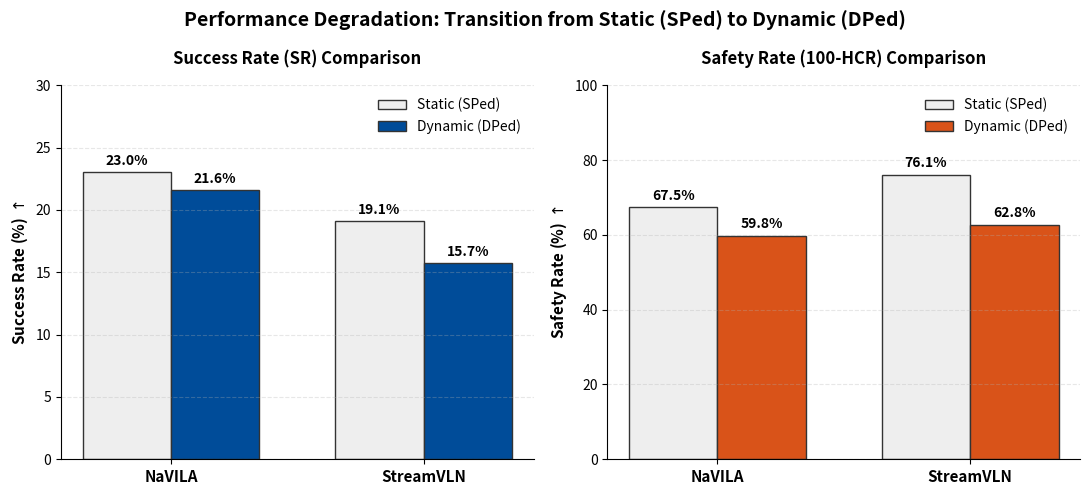

Write Python code to recreate this figure.
import matplotlib.pyplot as plt
import numpy as np

# 1. 提取数据 (严格参考论文表 IV )
models = ['NaVILA', 'StreamVLN']

# 成功率数据 (Success Rate)
static_sr = [23.02, 19.11] 
dynamic_sr = [21.61, 15.74]

# 安全率数据 (Safety Rate = 100 - HCR) 
# NaVILA: 100 - 32.46 = 67.54 (SPed); 100 - 40.17 = 59.83 (DPed)
# StreamVLN: 100 - 23.89 = 76.11 (SPed); 100 - 37.24 = 62.76 (DPed)
static_safe = [67.54, 76.11]
dynamic_safe = [59.83, 62.76]

# 2. 布局设置
fig, (ax1, ax2) = plt.subplots(1, 2, figsize=(11, 5), facecolor='white')
x = np.arange(len(models))
width = 0.35

# --- 子图 1: Success Rate (SR) ---
# 使用 r'' 原始字符串防止 \u 转义错误
rects1 = ax1.bar(x - width/2, static_sr, width, label='Static (SPed)', 
                 color='#EEEEEE', edgecolor='#333333', linewidth=1)
rects2 = ax1.bar(x + width/2, dynamic_sr, width, label='Dynamic (DPed)', 
                 color='#004C99', edgecolor='#333333', linewidth=1)

ax1.set_ylabel(r'Success Rate (%) $\uparrow$', fontsize=11, fontweight='bold')
ax1.set_title('Success Rate (SR) Comparison', fontsize=12, fontweight='bold', pad=15)
ax1.set_xticks(x)
ax1.set_xticklabels(models, fontsize=11, fontweight='bold')
ax1.set_ylim(0, 30)
ax1.spines['top'].set_visible(False)
ax1.spines['right'].set_visible(False)
ax1.grid(axis='y', linestyle='--', alpha=0.3)
# 添加左图图例
ax1.legend(loc='upper right', frameon=False, fontsize=10)

# --- 子图 2: Safety Rate (100-HCR) ---
rects3 = ax2.bar(x - width/2, static_safe, width, label='Static (SPed)', 
                 color='#EEEEEE', edgecolor='#333333', linewidth=1)
rects4 = ax2.bar(x + width/2, dynamic_safe, width, label='Dynamic (DPed)', 
                 color='#D95319', edgecolor='#333333', linewidth=1)

ax2.set_ylabel(r'Safety Rate (%) $\uparrow$', fontsize=11, fontweight='bold')
ax2.set_title('Safety Rate (100-HCR) Comparison', fontsize=12, fontweight='bold', pad=15)
ax2.set_xticks(x)
ax2.set_xticklabels(models, fontsize=11, fontweight='bold')
ax2.set_ylim(0, 100)
ax2.spines['top'].set_visible(False)
ax2.spines['right'].set_visible(False)
ax2.grid(axis='y', linestyle='--', alpha=0.3)
# 【关键修复】：添加右图图例
ax2.legend(loc='upper right', frameon=False, fontsize=10)

# 3. 数值标注函数
def add_labels(ax):
    for container in ax.containers:
        # 使用更稳健的标注方法
        ax.bar_label(container, fmt='%.1f%%', padding=3, fontweight='bold', fontsize=10)

add_labels(ax1)
add_labels(ax2)

# 4. 全局标题
plt.suptitle(r'Performance Degradation: Transition from Static (SPed) to Dynamic (DPed)', 
             fontsize=14, fontweight='bold', y=0.98)

plt.tight_layout()
# 输出文件
plt.savefig('figure14_performance_degradation.pdf', format='pdf', bbox_inches='tight')
plt.savefig('figure14_performance_degradation.png', format='png', dpi=300, bbox_inches='tight')
print("Figure 14 saved successfully with legends on both subplots.")
